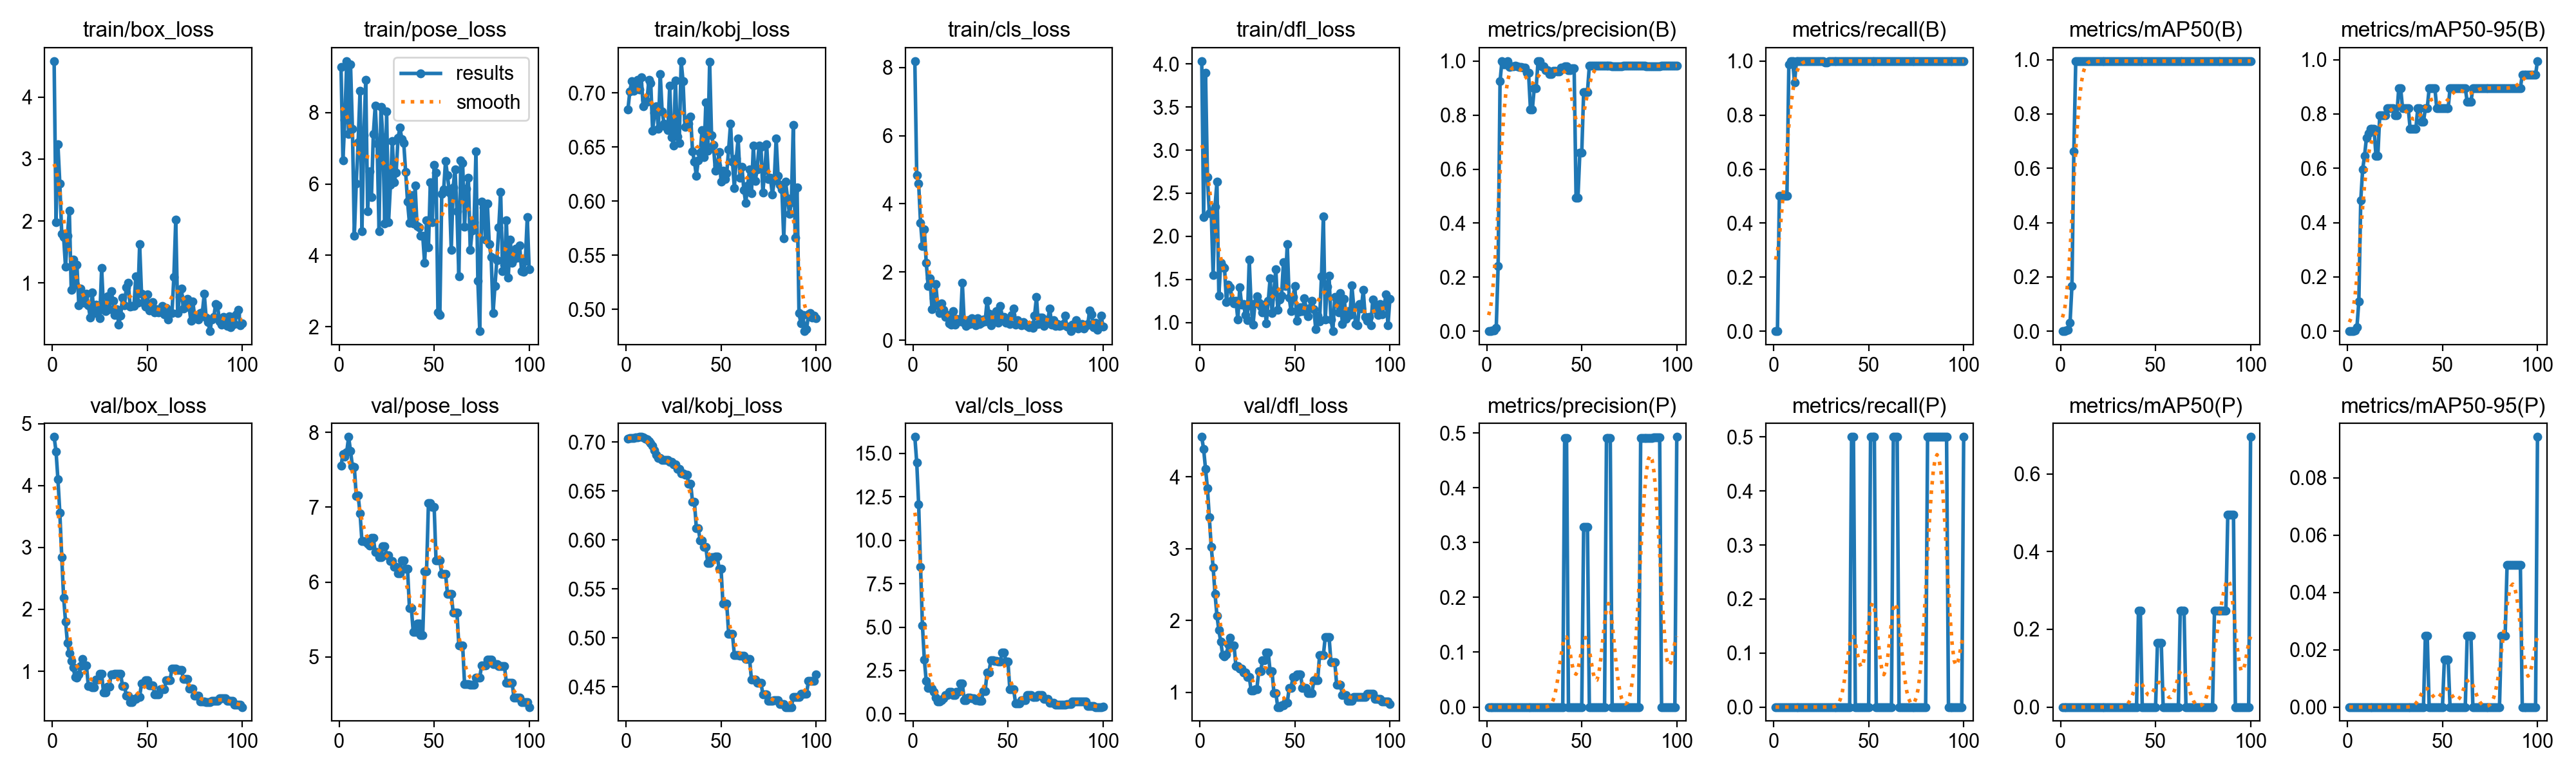

The file beside this chart, header and first rows:
epoch, time, train/box_loss, train/pose_loss, train/kobj_loss, train/cls_loss, train/dfl_loss, metrics/precision(B), metrics/recall(B), metrics/mAP50(B), metrics/mAP50-95(B), metrics/precision(P), metrics/recall(P), metrics/mAP50(P), metrics/mAP50-95(P), val/box_loss, val/pose_loss, val/kobj_loss, val/cls_loss, val/dfl_loss, lr/pg0, lr/pg1, lr/pg2
1, 0.5891, 4.581, 9.269, 0.6848, 8.186, 4.033, 0, 0, 0, 0, 0, 0, 0, 0, 4.784, 7.552, 0.7035, 15.95, 4.557, 0, 0, 0
2, 1.088, 1.985, 6.663, 0.7014, 4.844, 2.222, 0, 0, 0, 0, 0, 0, 0, 0, 4.55, 7.709, 0.7038, 14.48, 4.385, 1.9802e-05, 1.9802e-05, 1.9802e-05
3, 1.754, 3.233, 7.795, 0.7112, 4.604, 3.898, 0.00206, 0.5, 0.00196, 0.0002, 0, 0, 0, 0, 4.099, 7.672, 0.704, 12.09, 4.111, 3.9208e-05, 3.9208e-05, 3.9208e-05
4, 2.293, 2.602, 9.439, 0.7022, 3.448, 2.69, 0.00222, 0.5, 0.0051, 0.00204, 0, 0, 0, 0, 3.562, 7.738, 0.7043, 8.465, 3.841, 5.8218e-05, 5.8218e-05, 5.8218e-05
5, 2.809, 1.793, 7.407, 0.7066, 2.768, 2.265, 0.0116, 0.5, 0.03149, 0.01552, 0, 0, 0, 0, 2.847, 7.939, 0.7046, 5.101, 3.434, 7.6832e-05, 7.6832e-05, 7.6832e-05
6, 3.327, 1.737, 9.348, 0.712, 3.26, 2.289, 0.242, 0.5, 0.1672, 0.11, 0, 0, 0, 0, 2.191, 7.751, 0.7049, 3.127, 3.023, 9.505e-05, 9.505e-05, 9.505e-05
7, 3.854, 1.261, 7.544, 0.703, 2.273, 1.553, 0.9251, 0.5, 0.6617, 0.4822, 0, 0, 0, 0, 1.807, 7.546, 0.7052, 1.888, 2.739, 0.0001129, 0.0001129, 0.0001129
8, 4.367, 1.766, 4.557, 0.7147, 1.597, 2.344, 1, 0.9887, 0.995, 0.596, 0, 0, 0, 0, 1.461, 7.536, 0.7052, 1.498, 2.367, 0.0001303, 0.0001303, 0.0001303
9, 4.873, 2.165, 6.006, 0.688, 1.821, 2.634, 0.9885, 1, 0.995, 0.646, 0, 0, 0, 0, 1.297, 7.149, 0.7047, 1.579, 2.069, 0.0001473, 0.0001473, 0.0001473
10, 5.354, 0.8866, 7.165, 0.6935, 0.9137, 1.313, 0.9875, 1, 0.995, 0.7122, 0, 0, 0, 0, 1.167, 7.154, 0.7034, 1.464, 1.864, 0.000164, 0.000164, 0.000164
11, 5.837, 1.377, 8.608, 0.692, 1.235, 1.689, 1, 0.9201, 0.995, 0.7288, 0, 0, 0, 0, 1.063, 6.92, 0.7025, 1.279, 1.708, 0.0001802, 0.0001802, 0.0001802
12, 6.33, 0.973, 4.678, 0.7121, 1.656, 1.646, 0.9779, 1, 0.995, 0.7455, 0, 0, 0, 0, 0.9113, 6.546, 0.701, 0.93, 1.521, 0.000196, 0.000196, 0.000196
13, 6.813, 1.297, 7.369, 0.7094, 1.026, 1.63, 0.9796, 1, 0.995, 0.746, 0, 0, 0, 0, 0.8952, 6.545, 0.6988, 0.7319, 1.504, 0.0002115, 0.0002115, 0.0002115
14, 7.29, 0.6367, 8.907, 0.6648, 0.8022, 1.239, 0.9802, 1, 0.995, 0.7455, 0, 0, 0, 0, 0.9452, 6.539, 0.696, 0.7354, 1.527, 0.0002265, 0.0002265, 0.0002265
15, 7.742, 0.9082, 5.232, 0.6815, 1.081, 1.438, 0.982, 1, 0.995, 0.6465, 0, 0, 0, 0, 1.084, 6.516, 0.6918, 0.8028, 1.672, 0.0002412, 0.0002412, 0.0002412
16, 8.242, 0.7248, 6.353, 0.6876, 0.899, 1.412, 0.9796, 1, 0.995, 0.6465, 0, 0, 0, 0, 1.195, 6.488, 0.6871, 0.906, 1.762, 0.0002555, 0.0002555, 0.0002555
17, 8.7, 0.685, 5.626, 0.6668, 0.6857, 1.261, 0.9775, 1, 0.995, 0.7955, 0, 0, 0, 0, 1.094, 6.592, 0.6835, 1.095, 1.65, 0.0002693, 0.0002693, 0.0002693
18, 9.14, 0.8318, 7.392, 0.7176, 0.7353, 1.223, 0.9775, 1, 0.995, 0.7955, 0, 0, 0, 0, 1.094, 6.592, 0.6835, 1.095, 1.65, 0.0002828, 0.0002828, 0.0002828
19, 9.627, 0.6382, 8.193, 0.6831, 0.5012, 1.254, 0.9748, 1, 0.995, 0.7955, 0, 0, 0, 0, 0.7636, 6.399, 0.6814, 1.264, 1.361, 0.0002958, 0.0002958, 0.0002958
20, 10.1, 0.4427, 7.128, 0.6717, 0.4525, 1.034, 0.9748, 1, 0.995, 0.7955, 0, 0, 0, 0, 0.7636, 6.399, 0.6814, 1.264, 1.361, 0.0003085, 0.0003085, 0.0003085
21, 10.58, 0.8449, 4.684, 0.6686, 0.8499, 1.405, 0.9555, 1, 0.995, 0.8207, 0, 0, 0, 0, 0.737, 6.331, 0.6816, 1.071, 1.333, 0.0003208, 0.0003208, 0.0003208
22, 11.04, 0.511, 8.162, 0.6655, 0.4657, 1.207, 0.9555, 1, 0.995, 0.8207, 0, 0, 0, 0, 0.737, 6.331, 0.6816, 1.071, 1.333, 0.0003327, 0.0003327, 0.0003327
23, 11.54, 0.6468, 7.307, 0.7071, 0.6363, 1.213, 0.8216, 1, 0.995, 0.8207, 0, 0, 0, 0, 0.8677, 6.478, 0.68, 1.268, 1.273, 0.0003442, 0.0003442, 0.0003442
24, 12.09, 0.5323, 4.9, 0.659, 0.5711, 1.087, 0.8216, 1, 0.995, 0.8207, 0, 0, 0, 0, 0.8677, 6.478, 0.68, 1.268, 1.273, 0.0003553, 0.0003553, 0.0003553
25, 12.66, 0.4272, 8.027, 0.6512, 0.5474, 1.031, 0.9002, 1, 0.995, 0.796, 0, 0, 0, 0, 0.9632, 6.362, 0.6769, 1.759, 1.215, 0.000366, 0.000366, 0.000366
26, 13.14, 1.238, 4.928, 0.7118, 1.691, 1.726, 0.9002, 1, 0.995, 0.796, 0, 0, 0, 0, 0.9632, 6.362, 0.6769, 1.759, 1.215, 0.0003763, 0.0003763, 0.0003763
27, 13.65, 0.5779, 5.971, 0.6599, 0.5097, 1.193, 1, 0.9952, 0.995, 0.8955, 0, 0, 0, 0, 0.6588, 6.28, 0.6727, 0.7885, 1.021, 0.0003862, 0.0003862, 0.0003862
28, 14.14, 0.55, 7.192, 0.6535, 0.427, 0.973, 1, 0.9952, 0.995, 0.8955, 0, 0, 0, 0, 0.6588, 6.28, 0.6727, 0.7885, 1.021, 0.0003957, 0.0003957, 0.0003957
29, 14.64, 0.7805, 6.047, 0.7296, 0.5819, 1.221, 0.9808, 1, 0.995, 0.8207, 0, 0, 0, 0, 0.7464, 6.203, 0.668, 0.933, 1.044, 0.0004048, 0.0004048, 0.0004048
30, 15.14, 0.5811, 6.315, 0.7109, 0.4846, 1.302, 0.9808, 1, 0.995, 0.8207, 0, 0, 0, 0, 0.7464, 6.203, 0.668, 0.933, 1.044, 0.0004135, 0.0004135, 0.0004135
31, 15.65, 0.8715, 7.293, 0.6684, 0.6488, 1.229, 0.9656, 1, 0.995, 0.8207, 0, 0, 0, 0, 0.9515, 6.119, 0.6665, 0.9165, 1.297, 0.0004218, 0.0004218, 0.0004218
32, 16.13, 0.7091, 7.571, 0.675, 0.4934, 1.187, 0.9656, 1, 0.995, 0.8207, 0, 0, 0, 0, 0.9515, 6.119, 0.6665, 0.9165, 1.297, 0.0004297, 0.0004297, 0.0004297
33, 16.64, 0.486, 7.262, 0.6719, 0.4383, 1.12, 0.952, 1, 0.995, 0.746, 0, 0, 0, 0, 0.9548, 6.285, 0.6576, 0.7973, 1.446, 0.0004372, 0.0004372, 0.0004372
34, 17.16, 0.5743, 7.146, 0.678, 0.6391, 1.205, 0.952, 1, 0.995, 0.746, 0, 0, 0, 0, 0.9548, 6.285, 0.6576, 0.7973, 1.446, 0.0004444, 0.0004444, 0.0004444
35, 17.66, 0.3313, 6.336, 0.6458, 0.474, 0.9922, 0.9635, 1, 0.995, 0.746, 0, 0, 0, 0, 0.9568, 6.175, 0.6387, 0.7543, 1.553, 0.0004511, 0.0004511, 0.0004511
36, 18.13, 0.4729, 5.503, 0.6367, 0.5101, 1.25, 0.9635, 1, 0.995, 0.746, 0, 0, 0, 0, 0.9568, 6.175, 0.6387, 0.7543, 1.553, 0.0004574, 0.0004574, 0.0004574
37, 18.64, 0.7651, 4.905, 0.6233, 0.6125, 1.517, 0.9611, 1, 0.995, 0.8207, 0, 0, 0, 0, 0.7607, 5.654, 0.6123, 1.304, 1.29, 0.0004634, 0.0004634, 0.0004634
38, 19.1, 0.6419, 5.682, 0.6377, 0.5556, 1.109, 0.9611, 1, 0.995, 0.8207, 0, 0, 0, 0, 0.7607, 5.654, 0.6123, 1.304, 1.29, 0.0004689, 0.0004689, 0.0004689
39, 19.61, 0.9276, 4.9, 0.6449, 1.158, 1.367, 0.9767, 1, 0.995, 0.7708, 0, 0, 0, 0, 0.6111, 5.331, 0.5995, 2.38, 0.9867, 0.0004741, 0.0004741, 0.0004741
40, 20.09, 1.005, 5.947, 0.6654, 0.777, 1.622, 0.9767, 1, 0.995, 0.7708, 0, 0, 0, 0, 0.6111, 5.331, 0.5995, 2.38, 0.9867, 0.0004788, 0.0004788, 0.0004788
41, 20.62, 0.6206, 4.813, 0.6408, 0.4308, 1.144, 0.9811, 1, 0.995, 0.8207, 0.4906, 0.5, 0.2475, 0.02475, 0.5059, 5.445, 0.5929, 3.109, 0.7942, 0.0004832, 0.0004832, 0.0004832
42, 21.1, 0.6283, 4.776, 0.6912, 0.559, 1.265, 0.9811, 1, 0.995, 0.8207, 0.4906, 0.5, 0.2475, 0.02475, 0.5059, 5.445, 0.5929, 3.109, 0.7942, 0.0004872, 0.0004872, 0.0004872
43, 21.67, 0.6255, 4.557, 0.6466, 0.5606, 1.308, 0.967, 1, 0.995, 0.8955, 0, 0, 0, 0, 0.5505, 5.29, 0.5767, 3.073, 0.8132, 0.0004907, 0.0004907, 0.0004907
44, 22.14, 1.109, 4.549, 0.7289, 0.858, 1.7, 0.967, 1, 0.995, 0.8955, 0, 0, 0, 0, 0.5505, 5.29, 0.5767, 3.073, 0.8132, 0.0004939, 0.0004939, 0.0004939
45, 22.64, 0.6834, 3.783, 0.6606, 0.5069, 1.427, 0.9734, 1, 0.995, 0.8955, 0, 0, 0, 0, 0.5884, 6.14, 0.5824, 3.031, 0.8535, 0.0004967, 0.0004967, 0.0004967
46, 23.11, 1.623, 4.976, 0.6518, 1.012, 1.912, 0.9734, 1, 0.995, 0.8955, 0, 0, 0, 0, 0.5884, 6.14, 0.5824, 3.031, 0.8535, 0.0004991, 0.0004991, 0.0004991
47, 23.62, 0.822, 4.221, 0.6283, 0.6898, 1.286, 0.495, 1, 0.995, 0.8207, 0, 0, 0, 0, 0.8083, 7.059, 0.5833, 3.521, 1.058, 0.000501, 0.000501, 0.000501
48, 24.09, 0.685, 6.052, 0.633, 0.6882, 1.133, 0.495, 1, 0.995, 0.8207, 0, 0, 0, 0, 0.8083, 7.059, 0.5833, 3.521, 1.058, 0.0005026, 0.0005026, 0.0005026
49, 24.6, 0.6147, 4.924, 0.6454, 0.5092, 1.297, 0.661, 1, 0.995, 0.8207, 0, 0, 0, 0, 0.8557, 7.004, 0.5705, 3.025, 1.214, 0.0005038, 0.0005038, 0.0005038
50, 25.06, 0.8154, 6.538, 0.618, 0.6115, 1.421, 0.661, 1, 0.995, 0.8207, 0, 0, 0, 0, 0.8557, 7.004, 0.5705, 3.025, 1.214, 0.0005046, 0.0005046, 0.0005046
51, 25.65, 0.5548, 6.318, 0.6279, 0.4834, 1.017, 0.886, 1, 0.995, 0.8207, 0.3286, 0.5, 0.165, 0.0165, 0.7767, 6.285, 0.535, 1.405, 1.246, 0.000505, 0.000505, 0.000505
52, 26.13, 0.5637, 2.409, 0.6203, 0.7454, 1.123, 0.886, 1, 0.995, 0.8207, 0.3286, 0.5, 0.165, 0.0165, 0.7767, 6.285, 0.535, 1.405, 1.246, 0.000505, 0.000505, 0.000505
53, 26.65, 0.6887, 2.336, 0.6258, 0.9256, 1.174, 0.886, 1, 0.995, 0.8207, 0.3286, 0.5, 0.165, 0.0165, 0.7767, 6.285, 0.535, 1.405, 1.246, 0.0005046, 0.0005046, 0.0005046
54, 27.16, 0.5282, 5.718, 0.6479, 0.4665, 1.13, 0.9829, 1, 0.995, 0.8955, 0, 0, 0, 0, 0.6296, 6.112, 0.5041, 0.6239, 1.062, 0.0005038, 0.0005038, 0.0005038
55, 27.68, 0.5811, 5.842, 0.6716, 0.5821, 1.285, 0.9829, 1, 0.995, 0.8955, 0, 0, 0, 0, 0.6296, 6.112, 0.5041, 0.6239, 1.062, 0.0005026, 0.0005026, 0.0005026
56, 28.19, 0.5215, 6.638, 0.6368, 0.5109, 1.156, 0.9829, 1, 0.995, 0.8955, 0, 0, 0, 0, 0.6296, 6.112, 0.5041, 0.6239, 1.062, 0.000501, 0.000501, 0.000501
57, 28.68, 0.5492, 6.253, 0.6121, 0.4487, 1.072, 0.9827, 1, 0.995, 0.8955, 0, 0, 0, 0, 0.7126, 5.842, 0.4828, 0.7917, 0.9907, 0.0004991, 0.0004991, 0.0004991
58, 29.14, 0.6336, 5.761, 0.6396, 0.5349, 1.173, 0.9827, 1, 0.995, 0.8955, 0, 0, 0, 0, 0.7126, 5.842, 0.4828, 0.7917, 0.9907, 0.0004967, 0.0004967, 0.0004967
59, 29.64, 0.4981, 4.145, 0.6581, 0.4808, 1.253, 0.9827, 1, 0.995, 0.8955, 0, 0, 0, 0, 0.7126, 5.842, 0.4828, 0.7917, 0.9907, 0.0004939, 0.0004939, 0.0004939
60, 30.19, 0.5941, 5.906, 0.6216, 0.4157, 1.157, 0.9828, 1, 0.995, 0.8955, 0, 0, 0, 0, 0.8584, 5.594, 0.4816, 1.071, 1.165, 0.0004908, 0.0004908, 0.0004908
... 40 more rows
